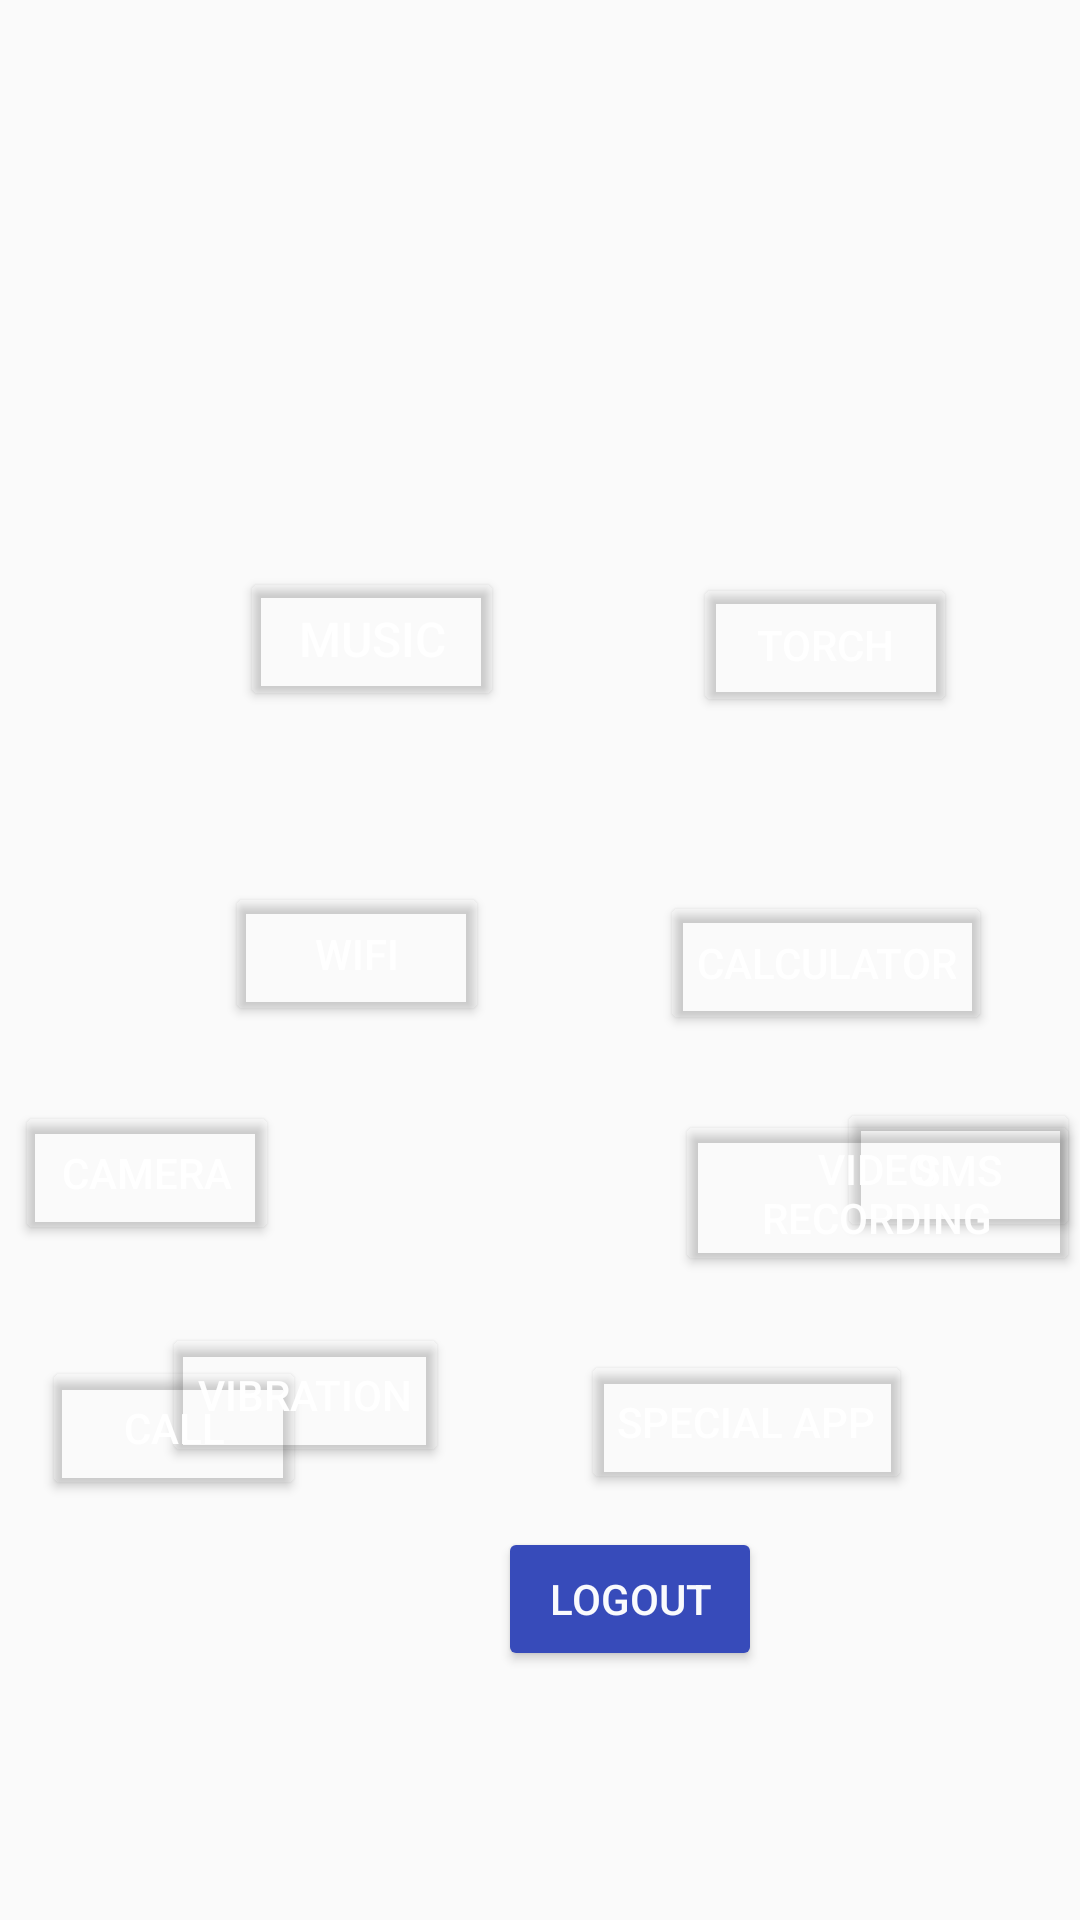

Write the Android layout XML for this screen, with the resource values it uses.
<!-- AndroidManifest.xml: application theme Theme.Megatask -->
<!-- res/layout/activity_sixth.xml -->
<?xml version="1.0" encoding="utf-8"?>
<RelativeLayout xmlns:android="http://schemas.android.com/apk/res/android"
    xmlns:app="http://schemas.android.com/apk/res-auto"
    xmlns:tools="http://schemas.android.com/tools"
    android:id="@+id/main"
    android:layout_width="match_parent"
    android:layout_height="match_parent"
    tools:context=".Sixth"
    android:background="@drawable/kk">

    <Button
        android:id="@+id/button13"
        android:layout_width="wrap_content"
        android:layout_height="wrap_content"
        android:layout_alignParentStart="true"
        android:layout_alignParentTop="true"
        android:layout_marginStart="80dp"
        android:layout_marginTop="189dp"
        android:backgroundTint="#07FFFFFF"
        android:text="music"
        android:textColor="#E6FFFFFF"
        android:textColorHint="#08F46236"
        android:textColorLink="#FFFFFF"
        android:textSize="16sp"
        android:visibility="visible" />

    <Button
        android:id="@+id/button14"
        android:layout_width="wrap_content"
        android:layout_height="wrap_content"
        android:layout_alignParentTop="true"
        android:layout_alignParentEnd="true"
        android:layout_marginTop="191dp"
        android:layout_marginEnd="41dp"
        android:backgroundTint="#0AFFFFFF"
        android:text="torch"
        android:textColor="#FDFFFFFF" />

    <Button
        android:id="@+id/button15"
        android:layout_width="wrap_content"
        android:layout_height="wrap_content"
        android:layout_alignParentStart="true"
        android:layout_alignParentTop="true"
        android:layout_marginStart="75dp"
        android:layout_marginTop="294dp"
        android:backgroundTint="#03FFFFFF"
        android:text="wifi"
        android:textColor="#F8FFFFFF" />

    <Button
        android:id="@+id/button17"
        android:layout_width="wrap_content"
        android:layout_height="wrap_content"
        android:layout_alignParentStart="true"
        android:layout_alignParentTop="true"
        android:layout_marginStart="220dp"
        android:layout_marginTop="297dp"
        android:backgroundTint="#02FFFFFF"
        android:text="calculator"
        android:textColor="#FFFFFF" />

    <Button
        android:id="@+id/button18"
        android:layout_width="wrap_content"
        android:layout_height="wrap_content"
        android:layout_alignParentTop="true"
        android:layout_alignParentEnd="true"
        android:layout_marginTop="367dp"
        android:layout_marginEnd="267dp"
        android:backgroundTint="#03FFFFFF"
        android:text="camera"
        android:textColor="#F7FFFFFF" />

    <Button
        android:id="@+id/button19"
        android:layout_width="wrap_content"
        android:layout_height="wrap_content"
        android:layout_alignParentStart="true"
        android:layout_alignParentTop="true"
        android:layout_marginStart="225dp"
        android:layout_marginTop="370dp"
        android:backgroundTint="#02FFFFFF"
        android:text="video recording"
        android:textColor="#F3FFFFFF" />

    <Button
        android:id="@+id/button20"
        android:layout_width="wrap_content"
        android:layout_height="wrap_content"
        android:layout_alignParentTop="true"
        android:layout_alignParentEnd="true"
        android:layout_marginTop="452dp"
        android:layout_marginEnd="258dp"
        android:backgroundTint="#03FFFFFF"
        android:text="call"
        android:textColor="#FAFFFFFF" />

    <Button
        android:id="@+id/button21"
        android:layout_width="wrap_content"
        android:layout_height="wrap_content"
        android:layout_alignParentStart="true"
        android:layout_alignParentBottom="true"
        android:layout_marginStart="279dp"
        android:layout_marginBottom="226dp"
        android:backgroundTint="#03FFFFFF"
        android:text="sms"
        android:textColor="#F8FFFFFF" />

    <Button
        android:id="@+id/button23"
        android:layout_width="wrap_content"
        android:layout_height="wrap_content"
        android:layout_alignParentStart="true"
        android:layout_alignParentBottom="true"
        android:layout_marginStart="54dp"
        android:layout_marginBottom="151dp"
        android:backgroundTint="#05FFFFFF"
        android:text="vibration"
        android:textColor="#F8FFFFFF" />

    <Button
        android:id="@+id/button24"
        android:layout_width="wrap_content"
        android:layout_height="wrap_content"
        android:layout_alignParentEnd="true"
        android:layout_alignParentBottom="true"
        android:layout_marginEnd="56dp"
        android:layout_marginBottom="142dp"
        android:backgroundTint="#03FFFFFF"
        android:text="special app"
        android:textColor="#F8FFFFFF" />

    <Button
        android:id="@+id/button27"
        android:layout_width="wrap_content"
        android:layout_height="wrap_content"
        android:layout_alignParentStart="true"
        android:layout_alignParentBottom="true"
        android:layout_marginStart="166dp"
        android:layout_marginBottom="83dp"
        android:backgroundTint="#374BBA"
        android:text="logout"
        android:textColor="#F8FFFFFF" />

</RelativeLayout>
<!-- resources referenced by this layout -->
<resources>
  <style name="Theme.Megatask" parent="Base.Theme.Megatask" />
  <style name="Base.Theme.Megatask" parent="Theme.AppCompat.DayNight.DarkActionBar">
          
          
      </style>
</resources>
